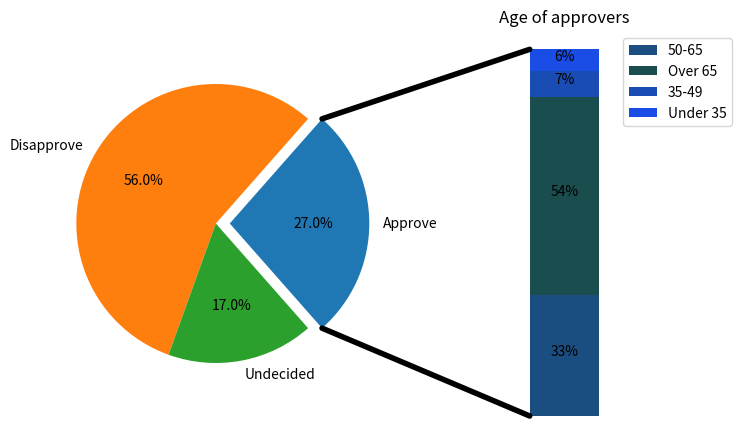

Recreate this plot in Python.
%matplotlib inline

import matplotlib.pyplot as plt
from matplotlib.patches import ConnectionPatch
import numpy as np

# make figure and assign axis objects
fig = plt.figure(figsize=(9, 5))
ax1 = fig.add_subplot(121)
ax2 = fig.add_subplot(122)
fig.subplots_adjust(wspace=0)

# pie chart parameters
ratios = [.27, .56, .17]
labels = ['Approve', 'Disapprove', 'Undecided']
explode = [0.1, 0, 0]
# rotate so that first wedge is split by the x-axis
angle = -180 * ratios[0]
ax1.pie(ratios, autopct='%1.1f%%', startangle=angle,
        labels=labels, explode=explode)

# bar chart parameters

xpos = 0
bottom = 0
ratios = [.33, .54, .07, .06]
width = .2
colors = [[.1, .3, .5], [.1, .3, .3], [.1, .3, .7], [.1, .3, .9]]

for j in range(len(ratios)):
    height = ratios[j]
    ax2.bar(xpos, height, width, bottom=bottom, color=colors[j])
    ypos = bottom + ax2.patches[j].get_height() / 2
    bottom += height
    ax2.text(xpos, ypos, "%d%%" % (ax2.patches[j].get_height() * 100),
             ha='center')

ax2.set_title('Age of approvers')
ax2.legend(('50-65', 'Over 65', '35-49', 'Under 35'))
ax2.axis('off')
ax2.set_xlim(- 2.5 * width, 2.5 * width)

# use ConnectionPatch to draw lines between the two plots
# get the wedge data
theta1, theta2 = ax1.patches[0].theta1, ax1.patches[0].theta2
center, r = ax1.patches[0].center, ax1.patches[0].r
bar_height = sum([item.get_height() for item in ax2.patches])

# draw top connecting line
x = r * np.cos(np.pi / 180 * theta2) + center[0]
y = r * np.sin(np.pi / 180 * theta2) + center[1]
con = ConnectionPatch(xyA=(-width / 2, bar_height), coordsA=ax2.transData,
                      xyB=(x, y), coordsB=ax1.transData)
con.set_color([0, 0, 0])
con.set_linewidth(4)
ax2.add_artist(con)

# draw bottom connecting line
x = r * np.cos(np.pi / 180 * theta1) + center[0]
y = r * np.sin(np.pi / 180 * theta1) + center[1]
con = ConnectionPatch(xyA=(-width / 2, 0), coordsA=ax2.transData,
                      xyB=(x, y), coordsB=ax1.transData)
con.set_color([0, 0, 0])
ax2.add_artist(con)
con.set_linewidth(4)

plt.show()

import matplotlib
matplotlib.axes.Axes.pie
matplotlib.axes.Axes.bar
matplotlib.pyplot
matplotlib.patches.ConnectionPatch